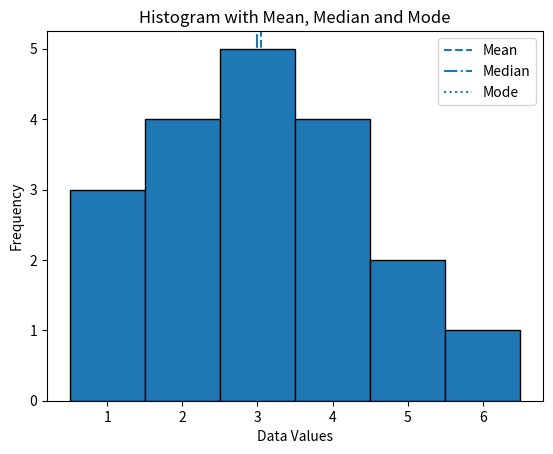

Recreate this plot in Python.
import statistics
import matplotlib.pyplot as plt

# Datasets
X1 = [1, 2, 3, 4, 5, 4, 3, 2, 4, 5,
      1, 2, 3, 4, 2, 5, 1, 3, 2, 1,
      2, 1, 1, 1, 2]

X2 = [1, 2, 3, 4, 5, 4, 3, 2, 4, 5,
      1, 2, 3, 4, 2, 5, 1, 3, 2, 1,
      2, 1, 1, 1, 2000]

X3 = [1, 2, 3, 10, 20, 30, 100, 200,
      300, 1000, 2000, 3000]


def calculate_statistics(data):
    mean = statistics.mean(data)
    median = statistics.median(data)
    mode = statistics.multimode(data)

    return mean, median, mode


# Calculate statistics
for name, data in [("X1", X1), ("X2", X2), ("X3", X3)]:

    mean, median, mode = calculate_statistics(data)

    print("\nDataset:", name)
    print("Mean:", mean)
    print("Median:", median)
    print("Mode:", mode)


# Histogram
X = [1, 3, 2, 4, 5, 6, 4, 3, 2, 4,
     5, 3, 1, 2, 3, 2, 3, 1, 4]

mean = statistics.mean(X)
median = statistics.median(X)
mode = statistics.mode(X)

plt.hist(X, bins=range(1, 8),
         edgecolor='black',
         align='left')

plt.axvline(mean, linestyle='--', label='Mean')
plt.axvline(median, linestyle='-.', label='Median')
plt.axvline(mode, linestyle=':', label='Mode')

plt.xlabel("Data Values")
plt.ylabel("Frequency")
plt.title("Histogram with Mean, Median and Mode")
plt.legend()
plt.show()
